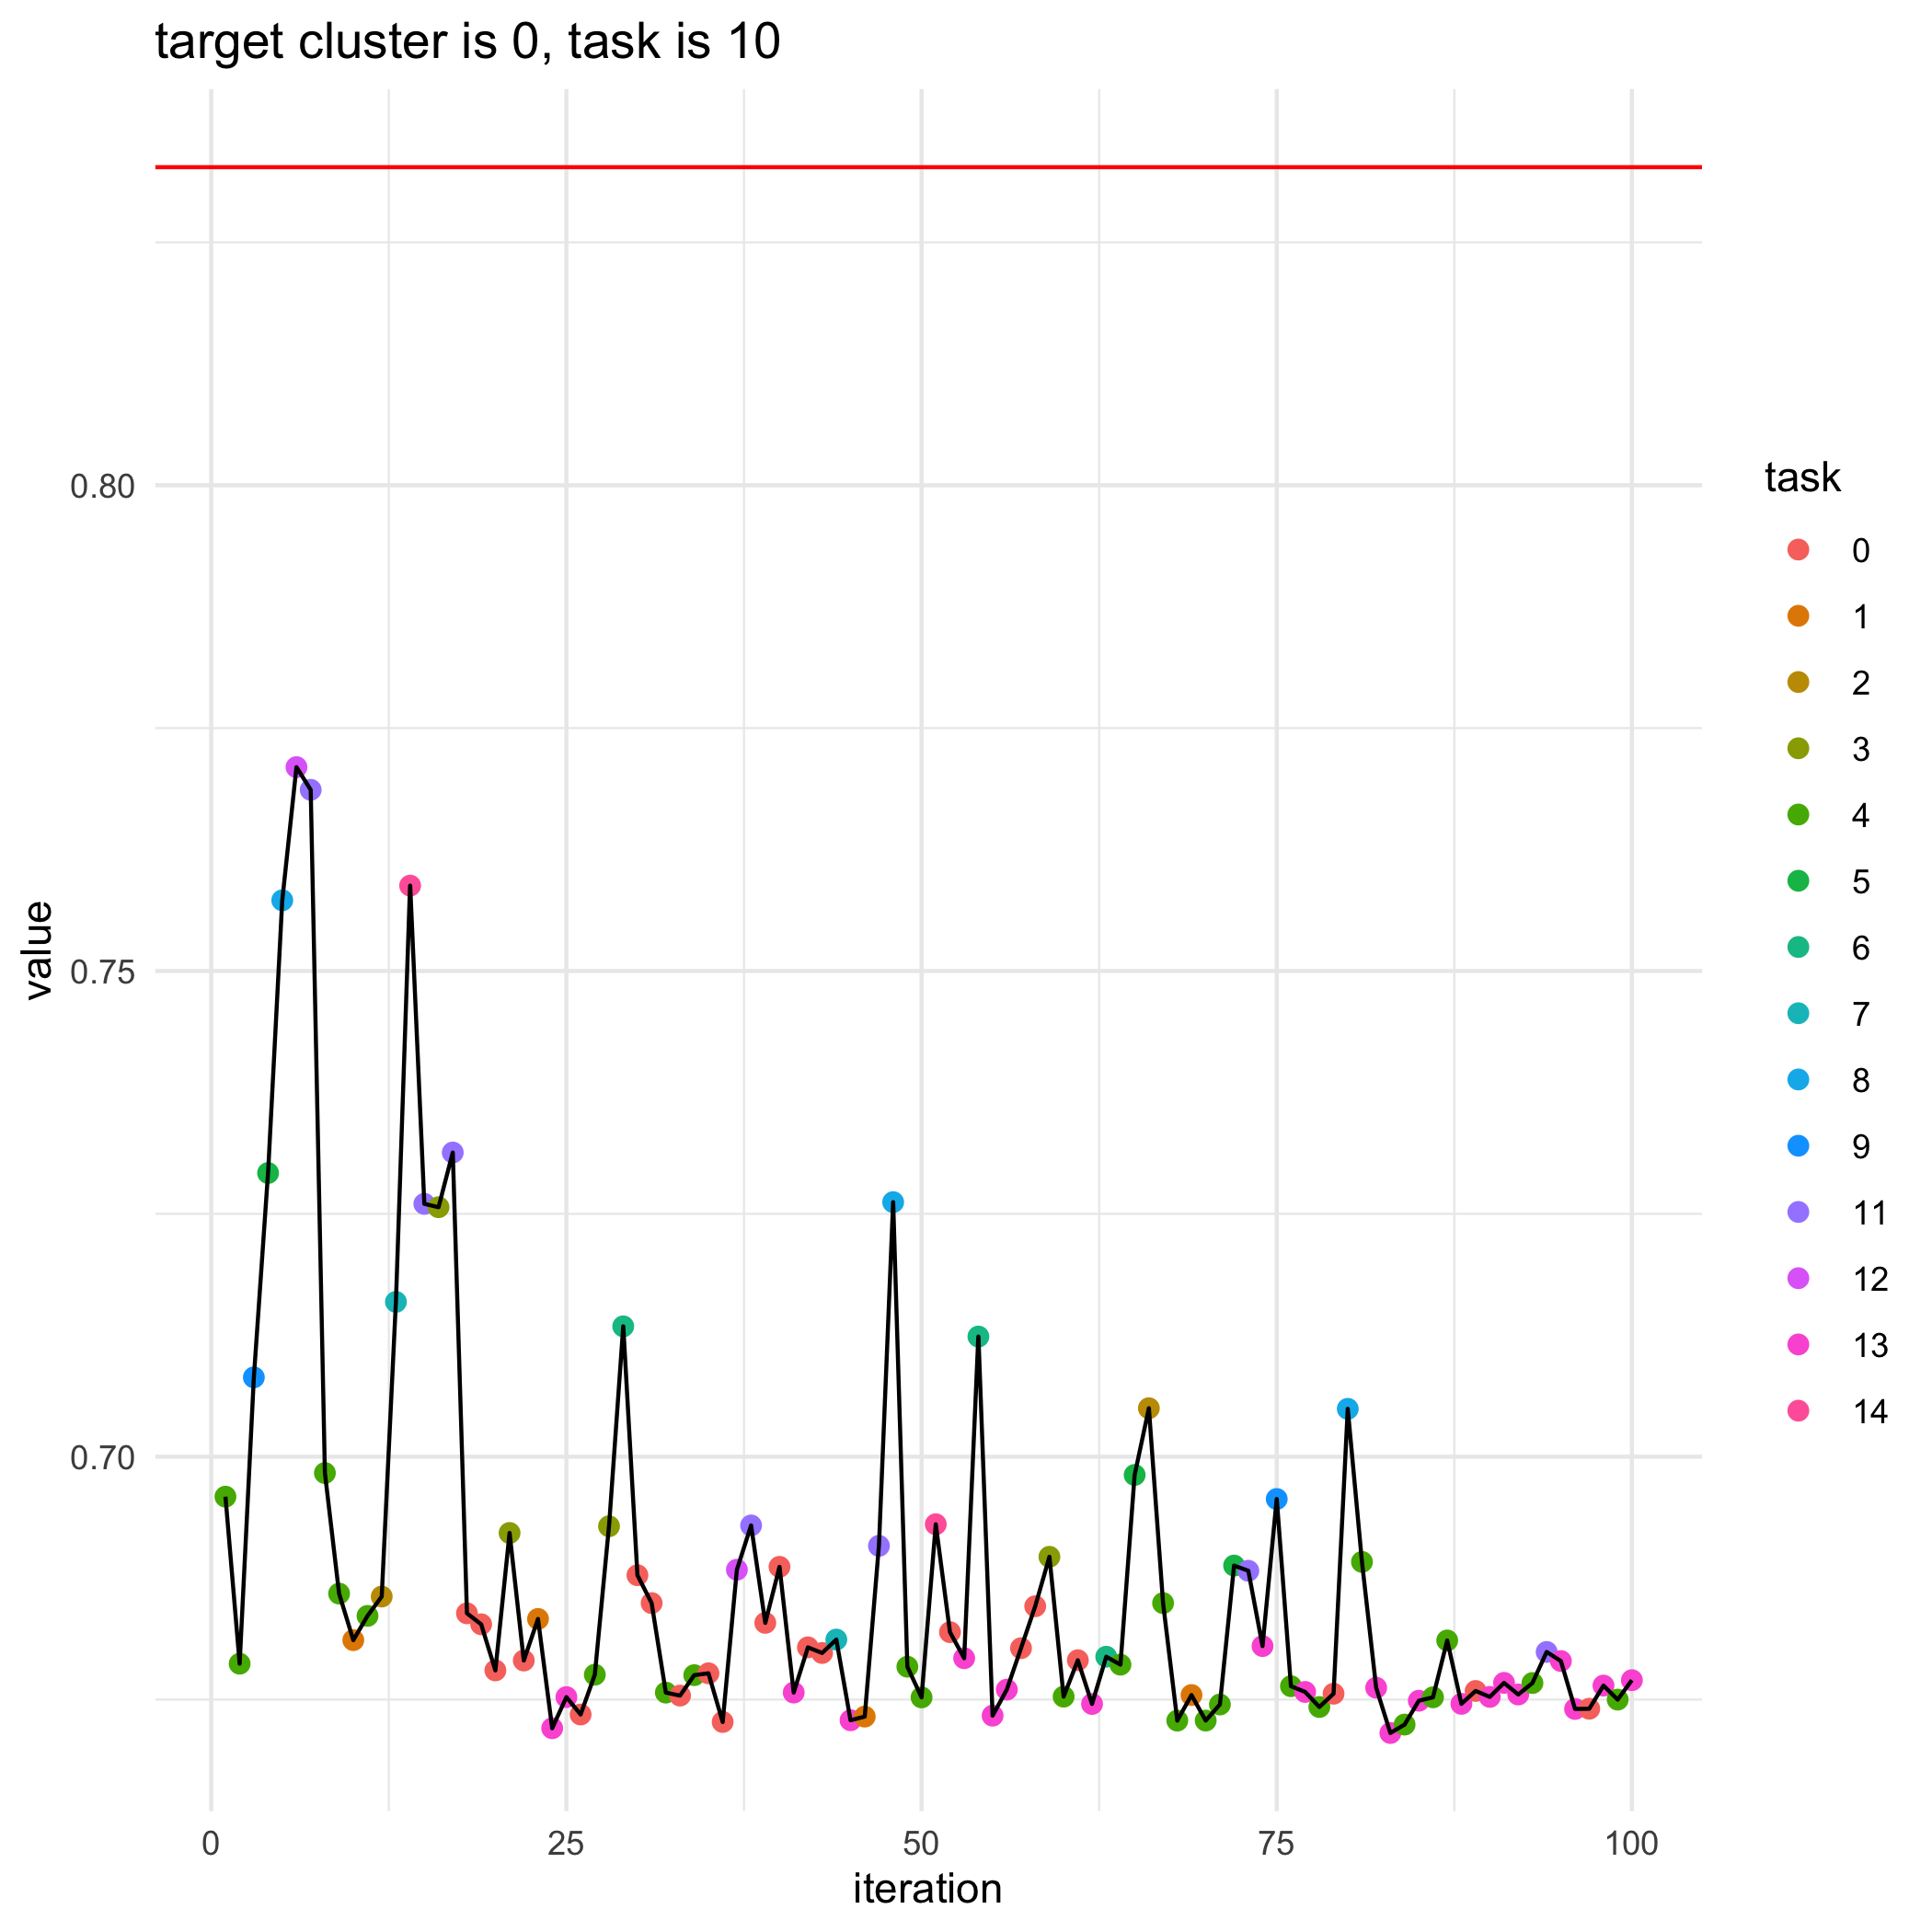

The file beside this chart, header and first rows:
, losses, bandit_selects
0, 0.8327, 
1, 0.6959, 4.0
2, 0.6787, 4.0
3, 0.7082, 9.0
4, 0.7292, 5.0
5, 0.7573, 8.0
6, 0.771, 12.0
7, 0.7686, 11.0
8, 0.6983, 4.0
9, 0.6859, 4.0
10, 0.6811, 1.0
11, 0.6836, 4.0
12, 0.6856, 2.0
13, 0.7159, 7.0
14, 0.7588, 14.0
15, 0.726, 11.0
16, 0.7257, 3.0
17, 0.7313, 11.0
18, 0.6839, 0.0
19, 0.6828, 0.0
20, 0.678, 0.0
21, 0.6921, 3.0
22, 0.679, 0.0
23, 0.6833, 1.0
24, 0.672, 13.0
25, 0.6753, 13.0
26, 0.6735, 0.0
27, 0.6776, 4.0
28, 0.6928, 3.0
29, 0.7134, 6.0
30, 0.6878, 0.0
31, 0.6849, 0.0
32, 0.6757, 4.0
33, 0.6754, 0.0
34, 0.6775, 4.0
35, 0.6777, 0.0
36, 0.6727, 0.0
37, 0.6884, 12.0
38, 0.6929, 11.0
39, 0.6829, 0.0
40, 0.6887, 0.0
41, 0.6757, 13.0
42, 0.6804, 0.0
43, 0.6798, 0.0
44, 0.6812, 7.0
45, 0.6729, 13.0
46, 0.6732, 1.0
47, 0.6908, 11.0
48, 0.7262, 8.0
49, 0.6784, 4.0
50, 0.6752, 4.0
51, 0.693, 14.0
52, 0.6819, 0.0
53, 0.6793, 13.0
54, 0.7124, 6.0
55, 0.6733, 13.0
56, 0.676, 13.0
57, 0.6803, 0.0
58, 0.6846, 0.0
59, 0.6897, 3.0
... 41 more rows
